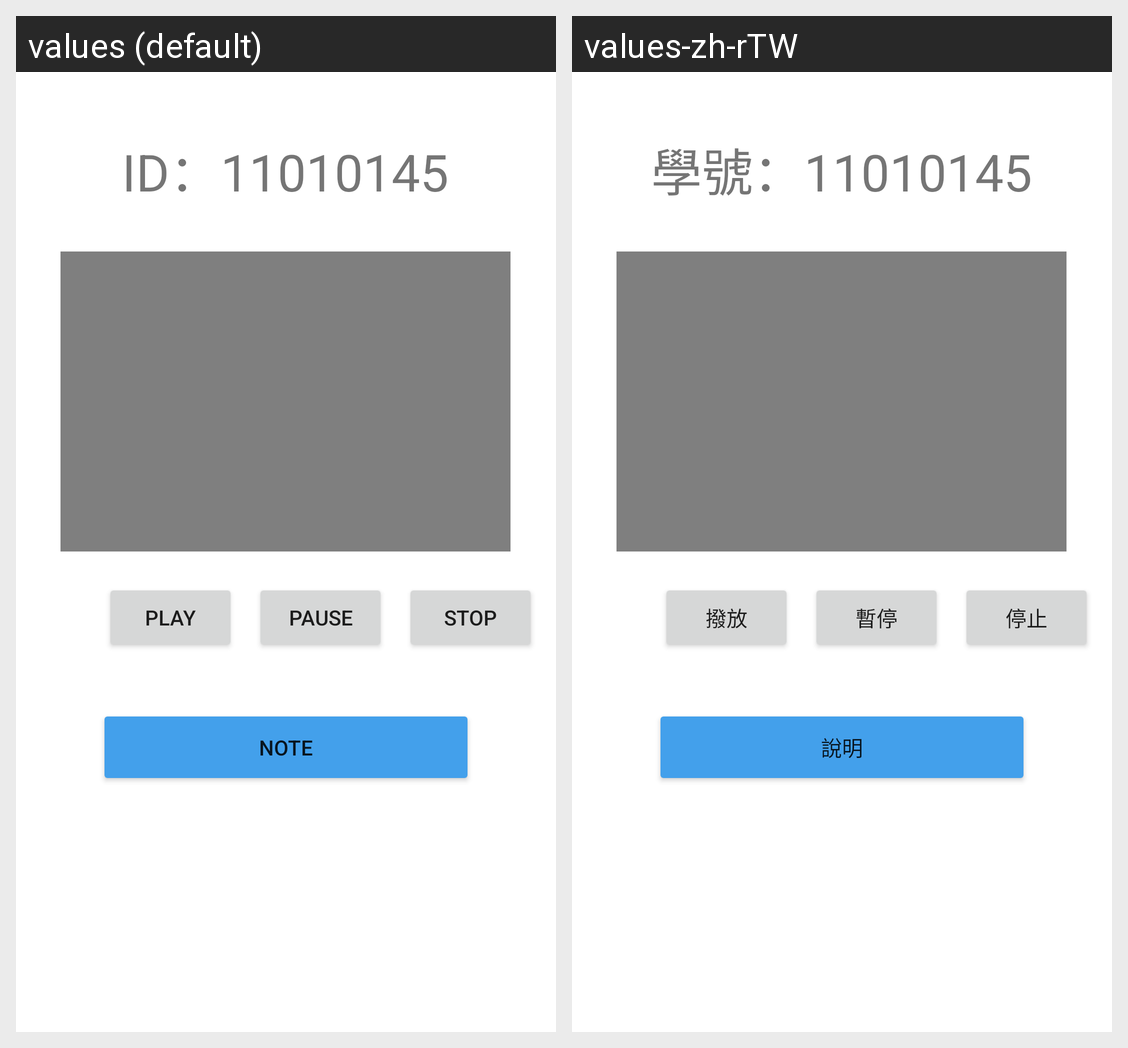

The Android screen above is rendered under two locales of the same app. Produce the string resources it draws, with the default and per-locale values.
Android screen res/layout/activity_main.xml rendered under 2 locales, left to right: values (default), values-zh-rTW. Device: Nexus 5 (rendered at 1080×1920; each locale shown at half size, 540×960, under a caption strip naming it); theme Theme.APP_11010145.
Strings drawn on this screen, with the default value and each locale's value (text and hints the layout hard-codes, and strings that could not be matched under every locale, appear in the picture but are not listed):

myTitle
  values: ID：11010145
  values-zh-rTW: 學號：11010145

bPlay
  values: PLAY
  values-zh-rTW: 撥放

bPause
  values: PAUSE
  values-zh-rTW: 暫停

bStop
  values: STOP
  values-zh-rTW: 停止

bNote
  values: NOTE
  values-zh-rTW: 說明
